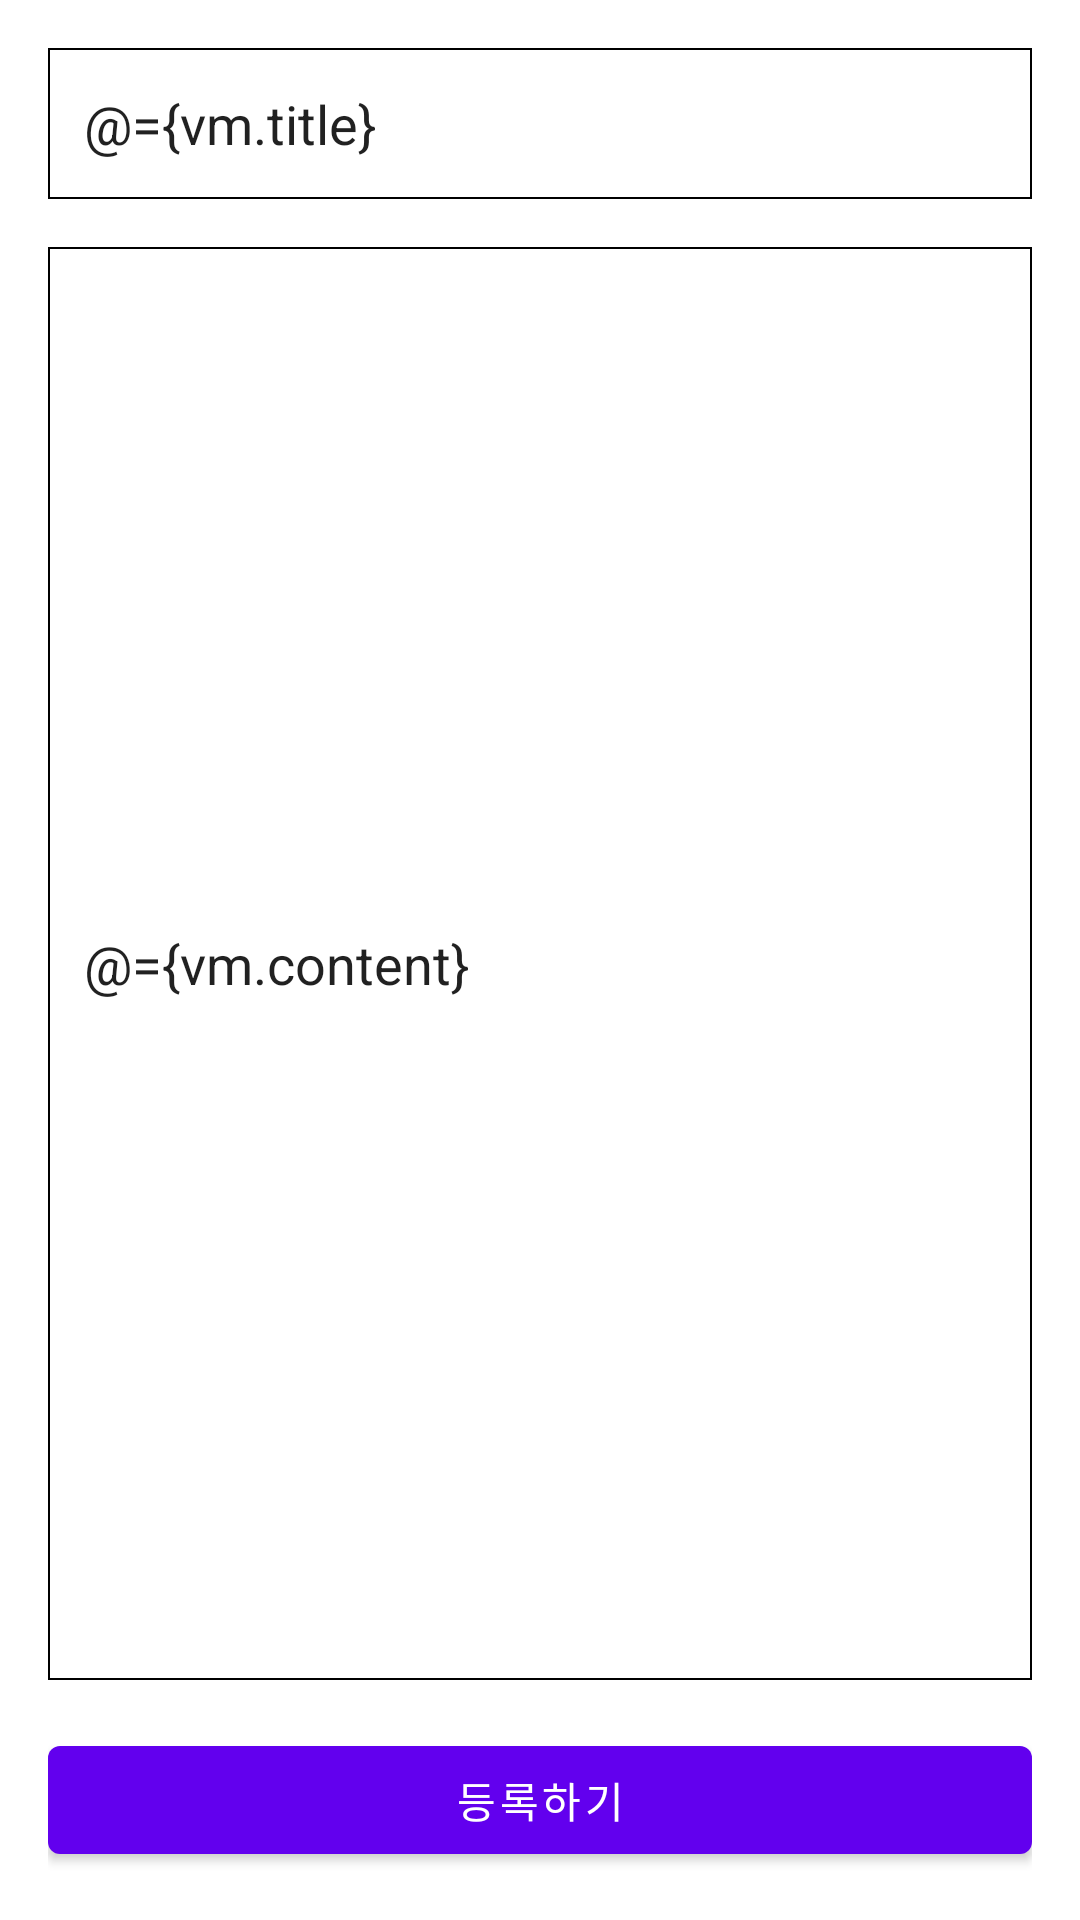

Here is an Android app screen rendered from its layout file. Give the layout XML and the strings, colors and styles it references.
<!-- AndroidManifest.xml: application theme AppTheme -->
<!-- res/layout/activity_notice_write.xml -->
<layout
  xmlns:android="http://schemas.android.com/apk/res/android"
  xmlns:app="http://schemas.android.com/apk/res-auto"
  >

  <data>

    <variable
      name="vm"
      type="com.solar.firebase.firestore.notice.NoticeWriteViewModel"
      />
  </data>

  <androidx.constraintlayout.widget.ConstraintLayout
    android:layout_width="match_parent"
    android:layout_height="match_parent"
    android:padding="16dp"
    >

    <androidx.appcompat.widget.AppCompatEditText
      android:id="@+id/title"
      android:layout_width="match_parent"
      android:layout_height="wrap_content"
      android:background="@drawable/bg_input_email"
      android:hint="제목"
      android:text="@={vm.title}"
      />

    <androidx.appcompat.widget.AppCompatEditText
      android:id="@+id/content"
      android:layout_width="match_parent"
      android:layout_height="0dp"
      android:layout_marginTop="16dp"
      android:layout_marginBottom="16dp"
      android:background="@drawable/bg_input_email"
      android:hint="내용"
      android:text="@={vm.content}"
      app:layout_constraintBottom_toTopOf="@id/confirm"
      app:layout_constraintTop_toBottomOf="@id/title"
      />

    <com.google.android.material.button.MaterialButton
      android:id="@+id/confirm"
      android:layout_width="match_parent"
      android:layout_height="wrap_content"
      android:text="등록하기"
      android:onClick="@{ () -> vm.register()}"
      app:layout_constraintBottom_toBottomOf="parent"
      />

  </androidx.constraintlayout.widget.ConstraintLayout>
</layout>
<!-- resources referenced by this layout -->
<resources>
  <!-- drawable bg_input_email (drawable) -->
  <?xml version="1.0" encoding="utf-8"?>
  <shape xmlns:android="http://schemas.android.com/apk/res/android"
    android:shape="rectangle">
  
    <padding
      android:right="12dp"
      android:left="12dp"
      android:bottom="12dp"
      android:top="12dp"/>
    <stroke
      android:width="0.5dp"
      android:color="@android:color/black"/>
  </shape>
  <style name="AppTheme" parent="Theme.MaterialComponents.DayNight.DarkActionBar">
          
          <item name="colorPrimary">@color/colorPrimary</item>
          <item name="colorPrimaryDark">@color/colorPrimaryDark</item>
          <item name="colorAccent">@color/colorAccent</item>
      </style>
  <!-- not gathered from this repository: default colours our renderer supplied (Android Studio template values) -->
  <color name="colorPrimary">#FF6200EE</color>
  <color name="colorPrimaryDark">#FF3700B3</color>
  <color name="colorAccent">#FF03DAC5</color>
</resources>
